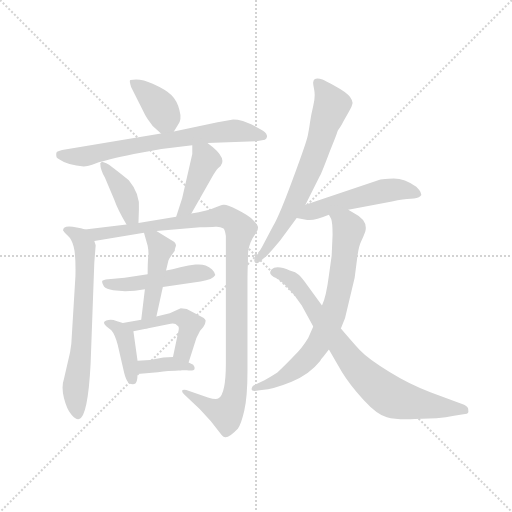
t = 0.00 s
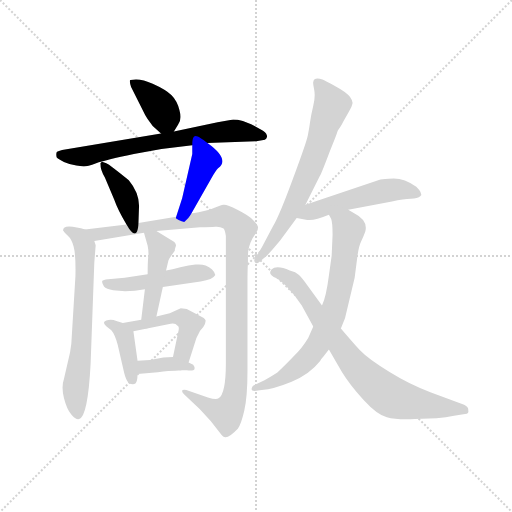
t = 2.15 s
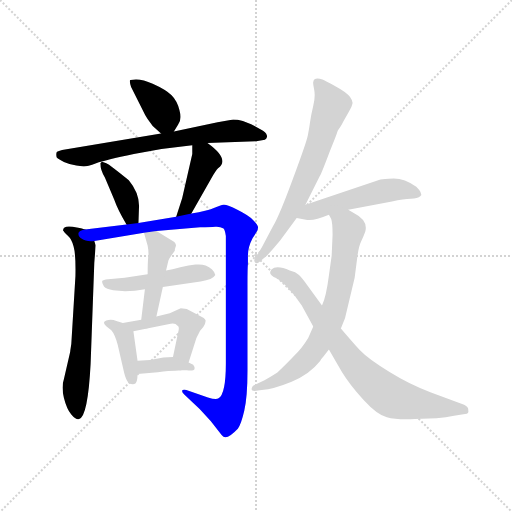
t = 4.31 s
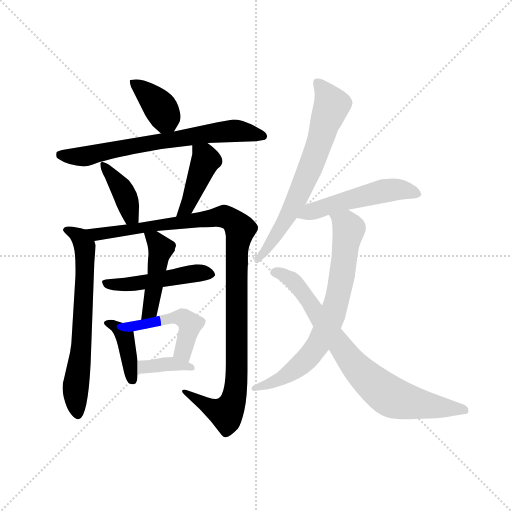
t = 6.46 s
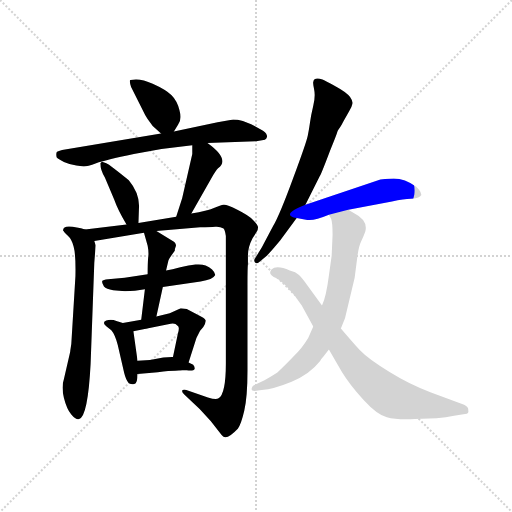
t = 8.61 s
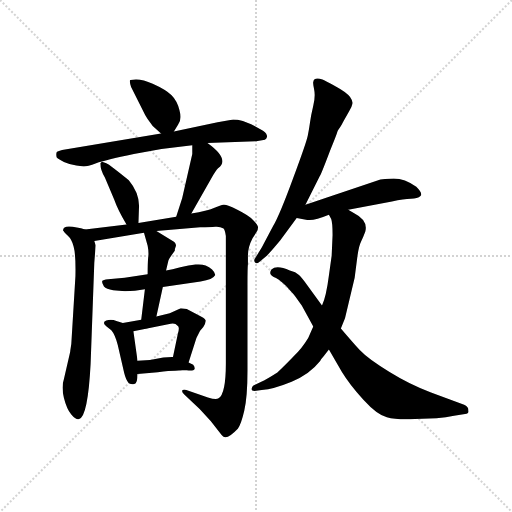
t = 10.77 s

The animated SVG that drew these frames (rendered in a browser with its animation timeline set to each time). Animation: 15 CSS @keyframes rules; one cycle of 10.77 s.

<svg version="1.1" viewBox="0 0 1024 1024" xmlns="http://www.w3.org/2000/svg">
  <g stroke="lightgray" stroke-dasharray="1,1" stroke-width="1" transform="scale(4, 4)">
    <line x1="0" y1="0" x2="256" y2="256"></line>
    <line x1="256" y1="0" x2="0" y2="256"></line>
    <line x1="128" y1="0" x2="128" y2="256"></line>
    <line x1="0" y1="128" x2="256" y2="128"></line>
  </g>
  <g transform="scale(0.92, -0.92) translate(60, -850)">
    <style type="text/css">
      
        @keyframes keyframes0 {
          from {
            stroke: blue;
            stroke-dashoffset: 382;
            stroke-width: 128;
          }
          55% {
            animation-timing-function: step-end;
            stroke: blue;
            stroke-dashoffset: 0;
            stroke-width: 128;
          }
          to {
            stroke: black;
            stroke-width: 1024;
          }
        }
        #make-me-a-hanzi-animation-0 {
          animation: keyframes0 0.5608723958333334s both;
          animation-delay: 0s;
          animation-timing-function: linear;
        }
      
        @keyframes keyframes1 {
          from {
            stroke: blue;
            stroke-dashoffset: 700;
            stroke-width: 128;
          }
          69% {
            animation-timing-function: step-end;
            stroke: blue;
            stroke-dashoffset: 0;
            stroke-width: 128;
          }
          to {
            stroke: black;
            stroke-width: 1024;
          }
        }
        #make-me-a-hanzi-animation-1 {
          animation: keyframes1 0.8196614583333334s both;
          animation-delay: 0.5608723958333334s;
          animation-timing-function: linear;
        }
      
        @keyframes keyframes2 {
          from {
            stroke: blue;
            stroke-dashoffset: 400;
            stroke-width: 128;
          }
          57% {
            animation-timing-function: step-end;
            stroke: blue;
            stroke-dashoffset: 0;
            stroke-width: 128;
          }
          to {
            stroke: black;
            stroke-width: 1024;
          }
        }
        #make-me-a-hanzi-animation-2 {
          animation: keyframes2 0.5755208333333334s both;
          animation-delay: 1.3805338541666667s;
          animation-timing-function: linear;
        }
      
        @keyframes keyframes3 {
          from {
            stroke: blue;
            stroke-dashoffset: 427;
            stroke-width: 128;
          }
          58% {
            animation-timing-function: step-end;
            stroke: blue;
            stroke-dashoffset: 0;
            stroke-width: 128;
          }
          to {
            stroke: black;
            stroke-width: 1024;
          }
        }
        #make-me-a-hanzi-animation-3 {
          animation: keyframes3 0.5974934895833334s both;
          animation-delay: 1.9560546875s;
          animation-timing-function: linear;
        }
      
        @keyframes keyframes4 {
          from {
            stroke: blue;
            stroke-dashoffset: 683;
            stroke-width: 128;
          }
          69% {
            animation-timing-function: step-end;
            stroke: blue;
            stroke-dashoffset: 0;
            stroke-width: 128;
          }
          to {
            stroke: black;
            stroke-width: 1024;
          }
        }
        #make-me-a-hanzi-animation-4 {
          animation: keyframes4 0.8058268229166666s both;
          animation-delay: 2.5535481770833335s;
          animation-timing-function: linear;
        }
      
        @keyframes keyframes5 {
          from {
            stroke: blue;
            stroke-dashoffset: 1105;
            stroke-width: 128;
          }
          78% {
            animation-timing-function: step-end;
            stroke: blue;
            stroke-dashoffset: 0;
            stroke-width: 128;
          }
          to {
            stroke: black;
            stroke-width: 1024;
          }
        }
        #make-me-a-hanzi-animation-5 {
          animation: keyframes5 1.1492513020833333s both;
          animation-delay: 3.359375s;
          animation-timing-function: linear;
        }
      
        @keyframes keyframes6 {
          from {
            stroke: blue;
            stroke-dashoffset: 487;
            stroke-width: 128;
          }
          61% {
            animation-timing-function: step-end;
            stroke: blue;
            stroke-dashoffset: 0;
            stroke-width: 128;
          }
          to {
            stroke: black;
            stroke-width: 1024;
          }
        }
        #make-me-a-hanzi-animation-6 {
          animation: keyframes6 0.6463216145833334s both;
          animation-delay: 4.508626302083333s;
          animation-timing-function: linear;
        }
      
        @keyframes keyframes7 {
          from {
            stroke: blue;
            stroke-dashoffset: 454;
            stroke-width: 128;
          }
          60% {
            animation-timing-function: step-end;
            stroke: blue;
            stroke-dashoffset: 0;
            stroke-width: 128;
          }
          to {
            stroke: black;
            stroke-width: 1024;
          }
        }
        #make-me-a-hanzi-animation-7 {
          animation: keyframes7 0.6194661458333334s both;
          animation-delay: 5.154947916666666s;
          animation-timing-function: linear;
        }
      
        @keyframes keyframes8 {
          from {
            stroke: blue;
            stroke-dashoffset: 396;
            stroke-width: 128;
          }
          56% {
            animation-timing-function: step-end;
            stroke: blue;
            stroke-dashoffset: 0;
            stroke-width: 128;
          }
          to {
            stroke: black;
            stroke-width: 1024;
          }
        }
        #make-me-a-hanzi-animation-8 {
          animation: keyframes8 0.572265625s both;
          animation-delay: 5.774414062499999s;
          animation-timing-function: linear;
        }
      
        @keyframes keyframes9 {
          from {
            stroke: blue;
            stroke-dashoffset: 481;
            stroke-width: 128;
          }
          61% {
            animation-timing-function: step-end;
            stroke: blue;
            stroke-dashoffset: 0;
            stroke-width: 128;
          }
          to {
            stroke: black;
            stroke-width: 1024;
          }
        }
        #make-me-a-hanzi-animation-9 {
          animation: keyframes9 0.6414388020833334s both;
          animation-delay: 6.346679687499999s;
          animation-timing-function: linear;
        }
      
        @keyframes keyframes10 {
          from {
            stroke: blue;
            stroke-dashoffset: 372;
            stroke-width: 128;
          }
          55% {
            animation-timing-function: step-end;
            stroke: blue;
            stroke-dashoffset: 0;
            stroke-width: 128;
          }
          to {
            stroke: black;
            stroke-width: 1024;
          }
        }
        #make-me-a-hanzi-animation-10 {
          animation: keyframes10 0.552734375s both;
          animation-delay: 6.988118489583332s;
          animation-timing-function: linear;
        }
      
        @keyframes keyframes11 {
          from {
            stroke: blue;
            stroke-dashoffset: 688;
            stroke-width: 128;
          }
          69% {
            animation-timing-function: step-end;
            stroke: blue;
            stroke-dashoffset: 0;
            stroke-width: 128;
          }
          to {
            stroke: black;
            stroke-width: 1024;
          }
        }
        #make-me-a-hanzi-animation-11 {
          animation: keyframes11 0.8098958333333334s both;
          animation-delay: 7.540852864583332s;
          animation-timing-function: linear;
        }
      
        @keyframes keyframes12 {
          from {
            stroke: blue;
            stroke-dashoffset: 521;
            stroke-width: 128;
          }
          63% {
            animation-timing-function: step-end;
            stroke: blue;
            stroke-dashoffset: 0;
            stroke-width: 128;
          }
          to {
            stroke: black;
            stroke-width: 1024;
          }
        }
        #make-me-a-hanzi-animation-12 {
          animation: keyframes12 0.6739908854166666s both;
          animation-delay: 8.350748697916666s;
          animation-timing-function: linear;
        }
      
        @keyframes keyframes13 {
          from {
            stroke: blue;
            stroke-dashoffset: 735;
            stroke-width: 128;
          }
          71% {
            animation-timing-function: step-end;
            stroke: blue;
            stroke-dashoffset: 0;
            stroke-width: 128;
          }
          to {
            stroke: black;
            stroke-width: 1024;
          }
        }
        #make-me-a-hanzi-animation-13 {
          animation: keyframes13 0.84814453125s both;
          animation-delay: 9.024739583333332s;
          animation-timing-function: linear;
        }
      
        @keyframes keyframes14 {
          from {
            stroke: blue;
            stroke-dashoffset: 792;
            stroke-width: 128;
          }
          72% {
            animation-timing-function: step-end;
            stroke: blue;
            stroke-dashoffset: 0;
            stroke-width: 128;
          }
          to {
            stroke: black;
            stroke-width: 1024;
          }
        }
        #make-me-a-hanzi-animation-14 {
          animation: keyframes14 0.89453125s both;
          animation-delay: 9.872884114583332s;
          animation-timing-function: linear;
        }
      
    </style>
    
      <path d="M 318 564 L 327 579 Q 336 590 330 611 Q 325 631 313 643 Q 301 655 272 668 Q 244 681 224 676 Q 220 677 225 661 L 255 601 Q 257 596 272 576 L 290 560 C 307 545 307 545 318 564 Z" fill="lightgray"></path>
    
      <path d="M 391 539 L 497 543 L 516 546 Q 522 551 520 556 Q 519 562 506 569 L 486 580 L 468 587 Q 456 590 447 590 L 413 584 L 318 564 L 290 560 L 75 524 Q 67 522 64 520 Q 61 518 63 508 Q 66 504 79 498 Q 93 492 106 490 L 122 488 Q 130 488 149 495 Q 169 502 231 515 L 291 526 L 358 534 L 391 539 Z" fill="lightgray"></path>
    
      <path d="M 241 365 L 242 395 Q 245 428 220 458 Q 205 471 177 492 Q 162 499 161 498 L 158 495 Q 158 481 168 464 L 188 417 Q 196 394 215 362 C 230 336 240 335 241 365 Z" fill="lightgray"></path>
    
      <path d="M 356 386 L 398 460 Q 409 479 414 484 Q 441 503 391 539 C 367 557 358 563 358 534 L 358 515 L 336 419 L 323 379 C 314 350 341 360 356 386 Z" fill="lightgray"></path>
    
      <path d="M 125 351 L 116 354 L 98 357 Q 77 360 77 349 L 79 347 Q 79 346 87 338 Q 96 330 100 314 Q 105 297 104 250 L 95 102 L 93 89 Q 93 86 91 78 L 79 26 Q 73 9 79 -15 Q 85 -39 95 -51 Q 105 -63 112 -61 Q 131 -56 137 59 L 145 279 L 148 317 L 145 326 C 141 347 141 347 125 351 Z" fill="lightgray"></path>
    
      <path d="M 280 348 L 375 356 Q 398 356 408 357 Q 418 358 426 353 Q 429 350 431 337 L 431 60 Q 431 -6 415 -16 Q 410 -20 392 -14 L 345 2 Q 338 4 336 1 Q 335 -2 340 -7 L 374 -39 L 398 -65 L 418 -91 Q 424 -100 428 -100 Q 437 -103 457 -82 Q 464 -73 471 -43 Q 478 -13 478 44 L 478 230 Q 478 268 479 276 L 479 291 Q 478 311 489 332 L 498 346 Q 501 351 501 356 Q 501 361 490 372 Q 480 382 456 394 Q 433 406 426 405 Q 420 404 405 398 Q 391 392 356 386 L 323 379 L 241 365 L 215 362 L 125 351 C 95 347 115 321 145 326 L 253 344 L 280 348 Z" fill="lightgray"></path>
    
      <path d="M 261 254 L 211 246 L 175 243 Q 164 242 162 239 Q 161 235 166 227 Q 171 221 186 219 L 212 217 Q 233 217 255 221 L 294 226 L 376 238 Q 403 242 408 252 Q 408 257 401 264 Q 395 270 387 273 Q 379 276 365 275 Q 351 274 332 269 Q 314 264 301 262 L 261 254 Z" fill="lightgray"></path>
    
      <path d="M 320 305 Q 320 309 322 314 Q 324 319 319 324 L 280 348 C 254 364 246 369 253 344 L 261 316 Q 264 301 262 289 Q 261 277 261 254 L 255 221 L 247 155 C 243 125 274 133 280 162 L 294 226 L 301 262 L 306 283 Q 306 286 320 305 Z" fill="lightgray"></path>
    
      <path d="M 207 148 L 193 152 Q 182 157 171 153 Q 161 149 171 141 L 182 132 Q 190 123 196 100 L 210 39 Q 214 23 220 17 Q 226 14 232 15 Q 239 16 239 37 L 239 66 L 230 130 C 228 142 228 142 207 148 Z" fill="lightgray"></path>
    
      <path d="M 247 155 L 207 148 C 177 143 201 124 230 130 L 311 146 Q 321 148 326 142 Q 331 140 327 126 L 316 74 C 310 45 341 33 350 62 L 367 115 L 375 131 L 382 139 Q 387 147 387 152 Q 388 156 379 161 L 346 178 L 333 180 L 309 169 L 280 162 L 247 155 Z" fill="lightgray"></path>
    
      <path d="M 239 37 L 283 41 Q 309 44 321 44 Q 331 46 346 45 Q 361 43 363 48 Q 364 52 360 57 L 350 62 L 316 74 L 295 73 Q 267 66 239 66 C 209 66 209 34 239 37 Z" fill="lightgray"></path>
    
      <path d="M 604 405 L 635 467 Q 638 471 655 516 Q 673 560 674 565 Q 676 569 679 573 Q 682 577 687 587 L 699 608 Q 705 618 706 624 Q 708 629 701 639 Q 694 649 670 662 Q 646 675 641 677 Q 623 683 621 672 Q 620 670 623 655 Q 626 641 621 620 Q 616 599 614 584 Q 612 569 609 555 Q 606 540 577 462 Q 548 383 534 359 L 509 312 L 495 289 Q 491 284 494 280 Q 498 275 503 280 L 520 294 Q 529 303 549 327 L 585 376 L 604 405 Z" fill="lightgray"></path>
    
      <path d="M 697 394 L 792 412 Q 818 418 833 418 Q 848 418 854 424 Q 860 429 845 444 Q 820 462 796 462 Q 789 462 767 460 L 604 405 C 576 395 555 381 585 376 L 608 372 Q 621 369 655 383 L 697 394 Z" fill="lightgray"></path>
    
      <path d="M 621 140 L 610 115 Q 596 92 580 77 Q 565 61 543 40 Q 518 24 508 20 L 491 12 Q 488 10 487 5 Q 486 0 493 0 L 509 2 Q 535 4 574 20 Q 613 36 636 65 Q 637 68 644 76 L 655 90 L 681 136 L 690 158 L 711 246 L 717 293 Q 720 315 725 325 Q 730 335 734 346 Q 741 371 709 387 L 697 394 C 671 409 643 410 655 383 L 660 374 Q 663 366 663 339 L 661 294 L 655 251 Q 649 204 640 186 L 621 140 Z" fill="lightgray"></path>
    
      <path d="M 640 186 L 608 230 Q 597 245 590 252 Q 583 259 570 262 Q 541 275 530 264 Q 523 254 535 248 Q 544 246 562 228 Q 581 209 596 186 L 621 140 L 655 90 L 683 42 Q 700 14 730 -19 Q 760 -52 781 -57 Q 802 -63 842 -61 L 889 -59 Q 910 -58 927 -54 L 951 -50 Q 960 -50 958 -42 Q 959 -35 949 -30 L 877 -3 Q 831 14 786 42 Q 741 69 722 89 Q 704 109 681 136 L 640 186 Z" fill="lightgray"></path>
    
    
      <clipPath id="make-me-a-hanzi-clip-0">
        <path d="M 318 564 L 327 579 Q 336 590 330 611 Q 325 631 313 643 Q 301 655 272 668 Q 244 681 224 676 Q 220 677 225 661 L 255 601 Q 257 596 272 576 L 290 560 C 307 545 307 545 318 564 Z"></path>
      </clipPath>
      <path clip-path="url(#make-me-a-hanzi-clip-0)" d="M 230 669 L 289 616 L 309 574" fill="none" id="make-me-a-hanzi-animation-0" stroke-dasharray="254 508" stroke-linecap="round"></path>
    
      <clipPath id="make-me-a-hanzi-clip-1">
        <path d="M 391 539 L 497 543 L 516 546 Q 522 551 520 556 Q 519 562 506 569 L 486 580 L 468 587 Q 456 590 447 590 L 413 584 L 318 564 L 290 560 L 75 524 Q 67 522 64 520 Q 61 518 63 508 Q 66 504 79 498 Q 93 492 106 490 L 122 488 Q 130 488 149 495 Q 169 502 231 515 L 291 526 L 358 534 L 391 539 Z"></path>
      </clipPath>
      <path clip-path="url(#make-me-a-hanzi-clip-1)" d="M 72 513 L 121 510 L 285 543 L 450 566 L 510 554" fill="none" id="make-me-a-hanzi-animation-1" stroke-dasharray="572 1144" stroke-linecap="round"></path>
    
      <clipPath id="make-me-a-hanzi-clip-2">
        <path d="M 241 365 L 242 395 Q 245 428 220 458 Q 205 471 177 492 Q 162 499 161 498 L 158 495 Q 158 481 168 464 L 188 417 Q 196 394 215 362 C 230 336 240 335 241 365 Z"></path>
      </clipPath>
      <path clip-path="url(#make-me-a-hanzi-clip-2)" d="M 162 494 L 206 438 L 224 381 L 234 373" fill="none" id="make-me-a-hanzi-animation-2" stroke-dasharray="272 544" stroke-linecap="round"></path>
    
      <clipPath id="make-me-a-hanzi-clip-3">
        <path d="M 356 386 L 398 460 Q 409 479 414 484 Q 441 503 391 539 C 367 557 358 563 358 534 L 358 515 L 336 419 L 323 379 C 314 350 341 360 356 386 Z"></path>
      </clipPath>
      <path clip-path="url(#make-me-a-hanzi-clip-3)" d="M 364 529 L 386 510 L 386 499 L 347 400 L 327 385" fill="none" id="make-me-a-hanzi-animation-3" stroke-dasharray="299 598" stroke-linecap="round"></path>
    
      <clipPath id="make-me-a-hanzi-clip-4">
        <path d="M 125 351 L 116 354 L 98 357 Q 77 360 77 349 L 79 347 Q 79 346 87 338 Q 96 330 100 314 Q 105 297 104 250 L 95 102 L 93 89 Q 93 86 91 78 L 79 26 Q 73 9 79 -15 Q 85 -39 95 -51 Q 105 -63 112 -61 Q 131 -56 137 59 L 145 279 L 148 317 L 145 326 C 141 347 141 347 125 351 Z"></path>
      </clipPath>
      <path clip-path="url(#make-me-a-hanzi-clip-4)" d="M 81 351 L 114 334 L 125 312 L 116 83 L 104 7 L 110 -52" fill="none" id="make-me-a-hanzi-animation-4" stroke-dasharray="555 1110" stroke-linecap="round"></path>
    
      <clipPath id="make-me-a-hanzi-clip-5">
        <path d="M 280 348 L 375 356 Q 398 356 408 357 Q 418 358 426 353 Q 429 350 431 337 L 431 60 Q 431 -6 415 -16 Q 410 -20 392 -14 L 345 2 Q 338 4 336 1 Q 335 -2 340 -7 L 374 -39 L 398 -65 L 418 -91 Q 424 -100 428 -100 Q 437 -103 457 -82 Q 464 -73 471 -43 Q 478 -13 478 44 L 478 230 Q 478 268 479 276 L 479 291 Q 478 311 489 332 L 498 346 Q 501 351 501 356 Q 501 361 490 372 Q 480 382 456 394 Q 433 406 426 405 Q 420 404 405 398 Q 391 392 356 386 L 323 379 L 241 365 L 215 362 L 125 351 C 95 347 115 321 145 326 L 253 344 L 280 348 Z"></path>
      </clipPath>
      <path clip-path="url(#make-me-a-hanzi-clip-5)" d="M 133 350 L 152 340 L 419 380 L 437 377 L 459 356 L 450 -11 L 429 -48 L 401 -38 L 341 -2" fill="none" id="make-me-a-hanzi-animation-5" stroke-dasharray="977 1954" stroke-linecap="round"></path>
    
      <clipPath id="make-me-a-hanzi-clip-6">
        <path d="M 261 254 L 211 246 L 175 243 Q 164 242 162 239 Q 161 235 166 227 Q 171 221 186 219 L 212 217 Q 233 217 255 221 L 294 226 L 376 238 Q 403 242 408 252 Q 408 257 401 264 Q 395 270 387 273 Q 379 276 365 275 Q 351 274 332 269 Q 314 264 301 262 L 261 254 Z"></path>
      </clipPath>
      <path clip-path="url(#make-me-a-hanzi-clip-6)" d="M 170 235 L 232 233 L 362 256 L 399 255" fill="none" id="make-me-a-hanzi-animation-6" stroke-dasharray="359 718" stroke-linecap="round"></path>
    
      <clipPath id="make-me-a-hanzi-clip-7">
        <path d="M 320 305 Q 320 309 322 314 Q 324 319 319 324 L 280 348 C 254 364 246 369 253 344 L 261 316 Q 264 301 262 289 Q 261 277 261 254 L 255 221 L 247 155 C 243 125 274 133 280 162 L 294 226 L 301 262 L 306 283 Q 306 286 320 305 Z"></path>
      </clipPath>
      <path clip-path="url(#make-me-a-hanzi-clip-7)" d="M 261 339 L 290 309 L 266 176 L 251 161" fill="none" id="make-me-a-hanzi-animation-7" stroke-dasharray="326 652" stroke-linecap="round"></path>
    
      <clipPath id="make-me-a-hanzi-clip-8">
        <path d="M 207 148 L 193 152 Q 182 157 171 153 Q 161 149 171 141 L 182 132 Q 190 123 196 100 L 210 39 Q 214 23 220 17 Q 226 14 232 15 Q 239 16 239 37 L 239 66 L 230 130 C 228 142 228 142 207 148 Z"></path>
      </clipPath>
      <path clip-path="url(#make-me-a-hanzi-clip-8)" d="M 178 147 L 211 120 L 227 24" fill="none" id="make-me-a-hanzi-animation-8" stroke-dasharray="268 536" stroke-linecap="round"></path>
    
      <clipPath id="make-me-a-hanzi-clip-9">
        <path d="M 247 155 L 207 148 C 177 143 201 124 230 130 L 311 146 Q 321 148 326 142 Q 331 140 327 126 L 316 74 C 310 45 341 33 350 62 L 367 115 L 375 131 L 382 139 Q 387 147 387 152 Q 388 156 379 161 L 346 178 L 333 180 L 309 169 L 280 162 L 247 155 Z"></path>
      </clipPath>
      <path clip-path="url(#make-me-a-hanzi-clip-9)" d="M 214 145 L 235 141 L 337 160 L 353 145 L 339 90 L 347 70" fill="none" id="make-me-a-hanzi-animation-9" stroke-dasharray="353 706" stroke-linecap="round"></path>
    
      <clipPath id="make-me-a-hanzi-clip-10">
        <path d="M 239 37 L 283 41 Q 309 44 321 44 Q 331 46 346 45 Q 361 43 363 48 Q 364 52 360 57 L 350 62 L 316 74 L 295 73 Q 267 66 239 66 C 209 66 209 34 239 37 Z"></path>
      </clipPath>
      <path clip-path="url(#make-me-a-hanzi-clip-10)" d="M 246 44 L 253 52 L 311 59 L 357 51" fill="none" id="make-me-a-hanzi-animation-10" stroke-dasharray="244 488" stroke-linecap="round"></path>
    
      <clipPath id="make-me-a-hanzi-clip-11">
        <path d="M 604 405 L 635 467 Q 638 471 655 516 Q 673 560 674 565 Q 676 569 679 573 Q 682 577 687 587 L 699 608 Q 705 618 706 624 Q 708 629 701 639 Q 694 649 670 662 Q 646 675 641 677 Q 623 683 621 672 Q 620 670 623 655 Q 626 641 621 620 Q 616 599 614 584 Q 612 569 609 555 Q 606 540 577 462 Q 548 383 534 359 L 509 312 L 495 289 Q 491 284 494 280 Q 498 275 503 280 L 520 294 Q 529 303 549 327 L 585 376 L 604 405 Z"></path>
      </clipPath>
      <path clip-path="url(#make-me-a-hanzi-clip-11)" d="M 631 669 L 660 620 L 634 536 L 566 381 L 534 327 L 499 284" fill="none" id="make-me-a-hanzi-animation-11" stroke-dasharray="560 1120" stroke-linecap="round"></path>
    
      <clipPath id="make-me-a-hanzi-clip-12">
        <path d="M 697 394 L 792 412 Q 818 418 833 418 Q 848 418 854 424 Q 860 429 845 444 Q 820 462 796 462 Q 789 462 767 460 L 604 405 C 576 395 555 381 585 376 L 608 372 Q 621 369 655 383 L 697 394 Z"></path>
      </clipPath>
      <path clip-path="url(#make-me-a-hanzi-clip-12)" d="M 591 379 L 647 401 L 778 436 L 818 437 L 846 429" fill="none" id="make-me-a-hanzi-animation-12" stroke-dasharray="393 786" stroke-linecap="round"></path>
    
      <clipPath id="make-me-a-hanzi-clip-13">
        <path d="M 621 140 L 610 115 Q 596 92 580 77 Q 565 61 543 40 Q 518 24 508 20 L 491 12 Q 488 10 487 5 Q 486 0 493 0 L 509 2 Q 535 4 574 20 Q 613 36 636 65 Q 637 68 644 76 L 655 90 L 681 136 L 690 158 L 711 246 L 717 293 Q 720 315 725 325 Q 730 335 734 346 Q 741 371 709 387 L 697 394 C 671 409 643 410 655 383 L 660 374 Q 663 366 663 339 L 661 294 L 655 251 Q 649 204 640 186 L 621 140 Z"></path>
      </clipPath>
      <path clip-path="url(#make-me-a-hanzi-clip-13)" d="M 663 381 L 698 352 L 677 215 L 648 132 L 619 84 L 593 57 L 547 25 L 493 6" fill="none" id="make-me-a-hanzi-animation-13" stroke-dasharray="607 1214" stroke-linecap="round"></path>
    
      <clipPath id="make-me-a-hanzi-clip-14">
        <path d="M 640 186 L 608 230 Q 597 245 590 252 Q 583 259 570 262 Q 541 275 530 264 Q 523 254 535 248 Q 544 246 562 228 Q 581 209 596 186 L 621 140 L 655 90 L 683 42 Q 700 14 730 -19 Q 760 -52 781 -57 Q 802 -63 842 -61 L 889 -59 Q 910 -58 927 -54 L 951 -50 Q 960 -50 958 -42 Q 959 -35 949 -30 L 877 -3 Q 831 14 786 42 Q 741 69 722 89 Q 704 109 681 136 L 640 186 Z"></path>
      </clipPath>
      <path clip-path="url(#make-me-a-hanzi-clip-14)" d="M 537 257 L 576 241 L 705 63 L 779 -6 L 832 -25 L 948 -40" fill="none" id="make-me-a-hanzi-animation-14" stroke-dasharray="664 1328" stroke-linecap="round"></path>
    
  </g>
</svg>
